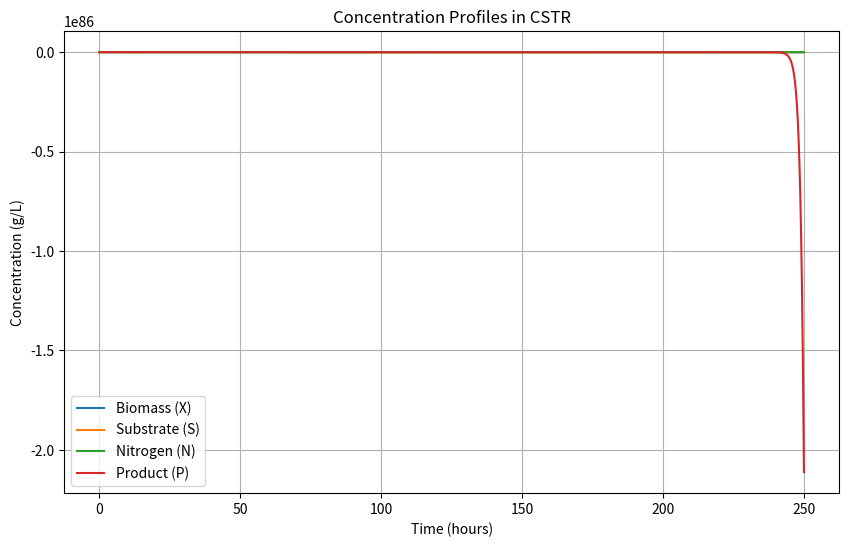

The matplotlib source for this figure:
import numpy as np
import matplotlib.pyplot as plt
from scipy.integrate import odeint

# Constants and parameters
Q_IN = 5.0  # Inlet flow rate (L/h)
Q_OUT = 5.0  # Outlet flow rate (L/h)
V = 60.0  # Reactor volume (L)

mu_1 = 0.5      # Specific growth rate for biomass (1/h)
mu_2 = 0.2      # Specific rate for substrate (S) consumption (1/h)
mu_3 = 0.1      # Specific rate for product (P) production (1/h)
Y_S_X = 0.3     # Yield coefficient for substrate on biomass
Y_S_P = 0.1     # Yield coefficient for substrate on product
Y_N_X = 0.1     # Yield coefficient for nitrogen on biomass
K_P = 0.05      # Rate constant for product (P) production

# Feed concentrations (g/L)
X_F = 0.0       # Biomass 
S_F = 10.0      # Substrate
N_F = 2.0       # Nitrogen
P_F = 0.0       # Product

# Initial concentrations (g/L)
X0 = 0.1  # Initial biomass concentration
S0 = 10.0  # Initial substrate concentration
N0 = 2.0  # Initial nitrogen concentration
P0 = 0.1  # Initial product concentration

# Initial volume
V0 = V

# Time settings
t_max = 250  # Maximum time (hours)
dt = 0.1  # Time step (hours)
time = np.arange(0, t_max, dt)

# Differential equations
def cstr_odes(y, t):
    X, S, N, P, V = y
    
    dVdt = Q_IN - Q_OUT
    dXdt = mu_1 * X + (Q_IN * X_F - Q_OUT * X - X * dVdt) / V
    dSdt = (-Y_S_X * mu_2 * X - Y_S_P * mu_3 * X) + (Q_IN * S_F - Q_OUT * S - S * dVdt) / V
    dNdt = -Y_N_X * mu_1 * X + (Q_IN * N_F - Q_OUT * N - N * dVdt) / V
    dPdt = (mu_3 + K_P * S) * X + (Q_IN * P_F - Q_OUT * P - P * dVdt) / V
    
    return [dXdt, dSdt, dNdt, dPdt, dVdt]

# Initial conditions
initial_conditions = [X0, S0, N0, P0, V0]

# Integrate ODEs
results = odeint(cstr_odes, initial_conditions, time)

# Extract results
X = results[:, 0]
S = results[:, 1]
N = results[:, 2]
P = results[:, 3]
V = results[:, 4]

# Plotting the results
plt.figure(figsize=(10, 6))
plt.plot(time, X, label='Biomass (X)')
plt.plot(time, S, label='Substrate (S)')
plt.plot(time, N, label='Nitrogen (N)')
plt.plot(time, P, label='Product (P)')
plt.xlabel('Time (hours)')
plt.ylabel('Concentration (g/L)')
plt.title('Concentration Profiles in CSTR')
plt.legend()
plt.grid(True)
plt.show()
